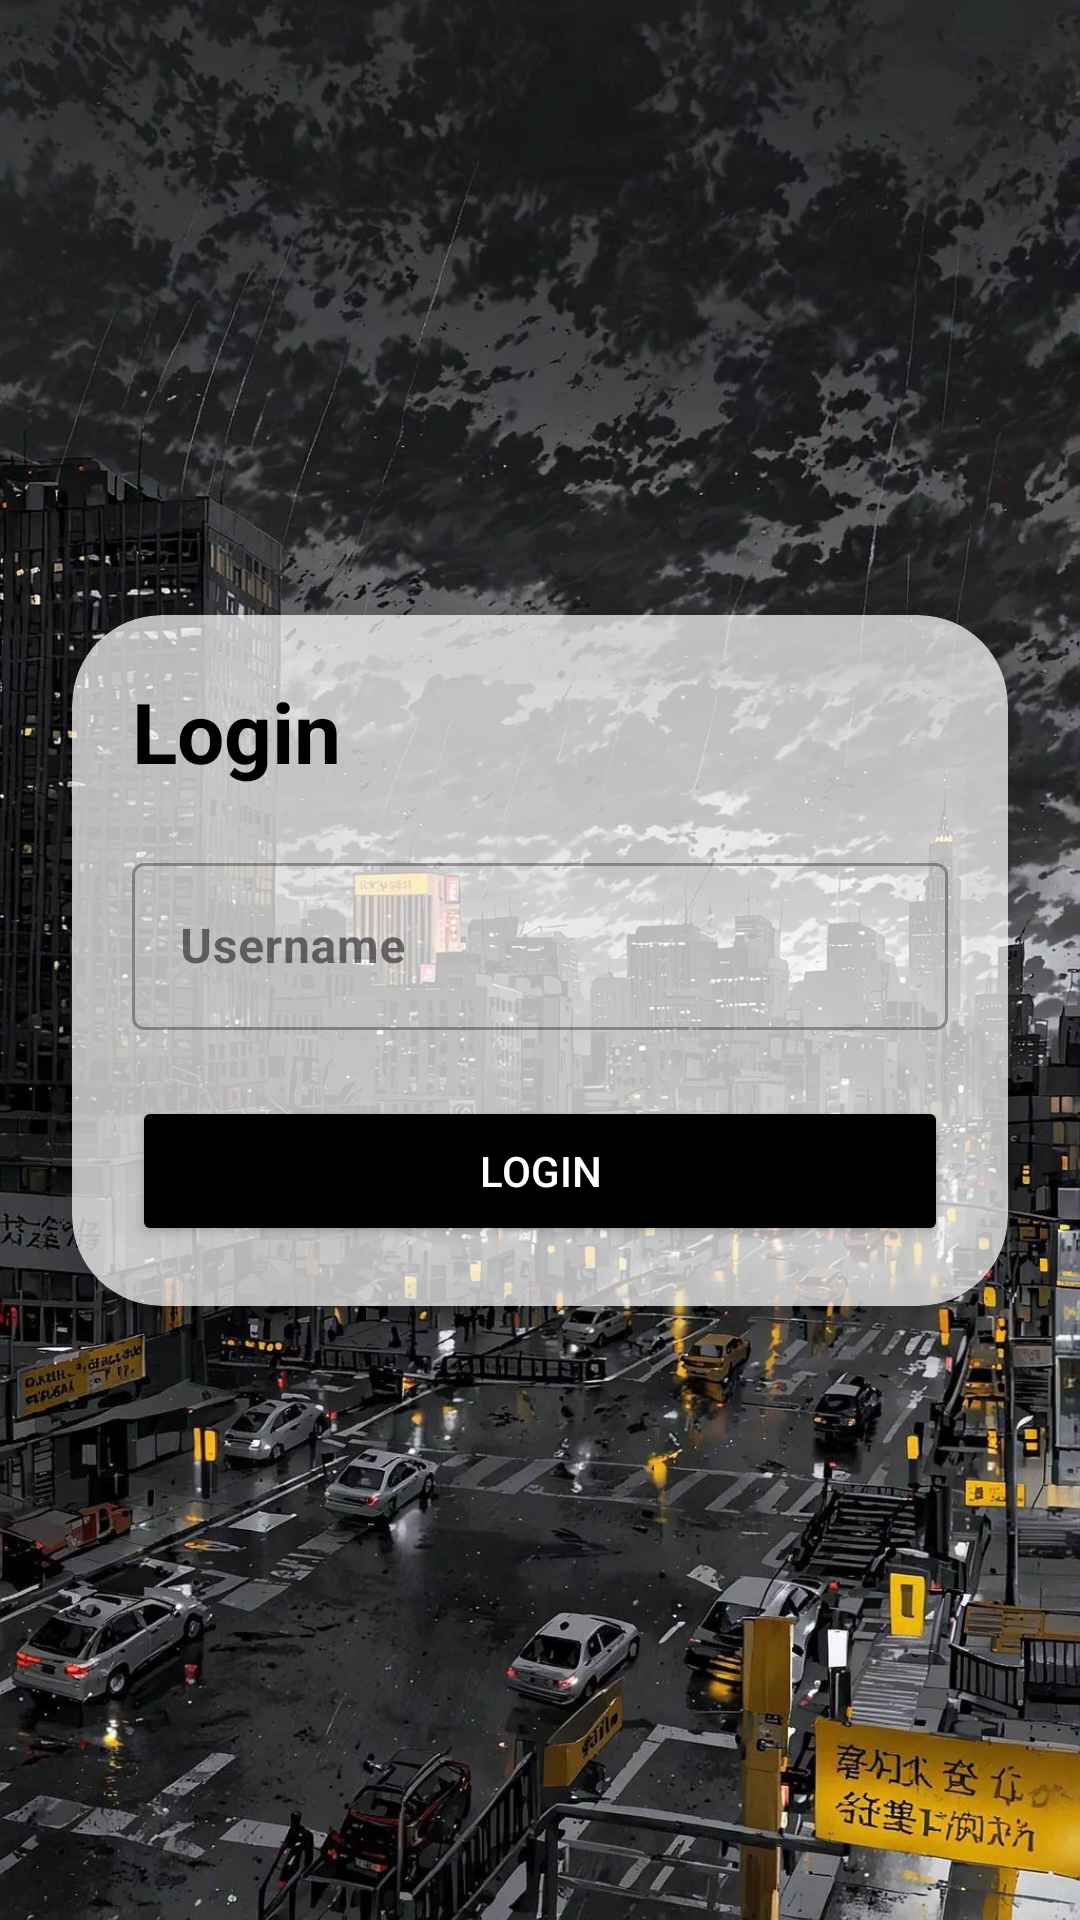

This screen was rendered from an Android layout file. Write that file and the resources it references.
<!-- AndroidManifest.xml: application theme Theme.Singup_Login -->
<!-- res/layout/activity_login.xml -->
<?xml version="1.0" encoding="utf-8"?>
<androidx.constraintlayout.widget.ConstraintLayout xmlns:android="http://schemas.android.com/apk/res/android"
    xmlns:app="http://schemas.android.com/apk/res-auto"
    xmlns:tools="http://schemas.android.com/tools"
    android:id="@+id/main"
    android:layout_width="match_parent"
    android:layout_height="match_parent"
    android:background="@drawable/background"
    tools:context=".LoginActivity">

    <androidx.cardview.widget.CardView
        android:layout_width="0dp"
        android:layout_height="wrap_content"
        android:layout_margin="24dp"
        app:cardCornerRadius="30dp"
        app:cardElevation="10dp"
        app:cardBackgroundColor="#B6FFFFFF"

        app:layout_constraintTop_toTopOf="parent"
        app:layout_constraintBottom_toBottomOf="parent"
        app:layout_constraintStart_toStartOf="parent"
        app:layout_constraintEnd_toEndOf="parent">

        <LinearLayout
            android:layout_width="match_parent"
            android:layout_height="wrap_content"
            android:orientation="vertical"
            android:padding="20dp">

            
            <TextView
                android:layout_width="wrap_content"
                android:layout_height="wrap_content"
                android:text="Login"
                android:textSize="28sp"
                android:textStyle="bold"
                android:textColor="@color/black"
                android:layout_marginBottom="20dp"/>

            
            <com.google.android.material.textfield.TextInputLayout
                style="@style/Widget.MaterialComponents.TextInputLayout.OutlinedBox"
                android:layout_width="match_parent"
                android:layout_height="wrap_content"
                android:textStyle="bold"
                android:layout_marginBottom="12dp">

                <com.google.android.material.textfield.TextInputEditText
                    android:layout_width="match_parent"
                    android:layout_height="wrap_content"
                    android:hint="Username"
                    android:textStyle="bold"
                    android:id="@+id/username"
                    android:inputType="textPersonName"/>


            </com.google.android.material.textfield.TextInputLayout>

            <ProgressBar
                android:id="@+id/progressBar"
                android:layout_width="wrap_content"
                android:layout_height="wrap_content"
                android:layout_gravity="center"
                android:visibility="gone"/>

            <Button
                android:id="@+id/button"
                android:layout_width="match_parent"
                android:layout_height="50dp"
                android:text="Login"
                android:textColor="@android:color/white"
                android:backgroundTint="@color/black"
                android:layout_marginTop="10dp"/>

        </LinearLayout>
    </androidx.cardview.widget.CardView>
</androidx.constraintlayout.widget.ConstraintLayout>
<!-- resources referenced by this layout -->
<resources>
  <color name="black">#FF000000</color>
  <!-- drawable background: webp bitmap (drawable, 299616 bytes) -->
  <style name="Theme.Singup_Login" parent="Base.Theme.Singup_Login" />
  <style name="Base.Theme.Singup_Login" parent="Theme.Material3.DayNight.NoActionBar">
          
          
      </style>
</resources>
